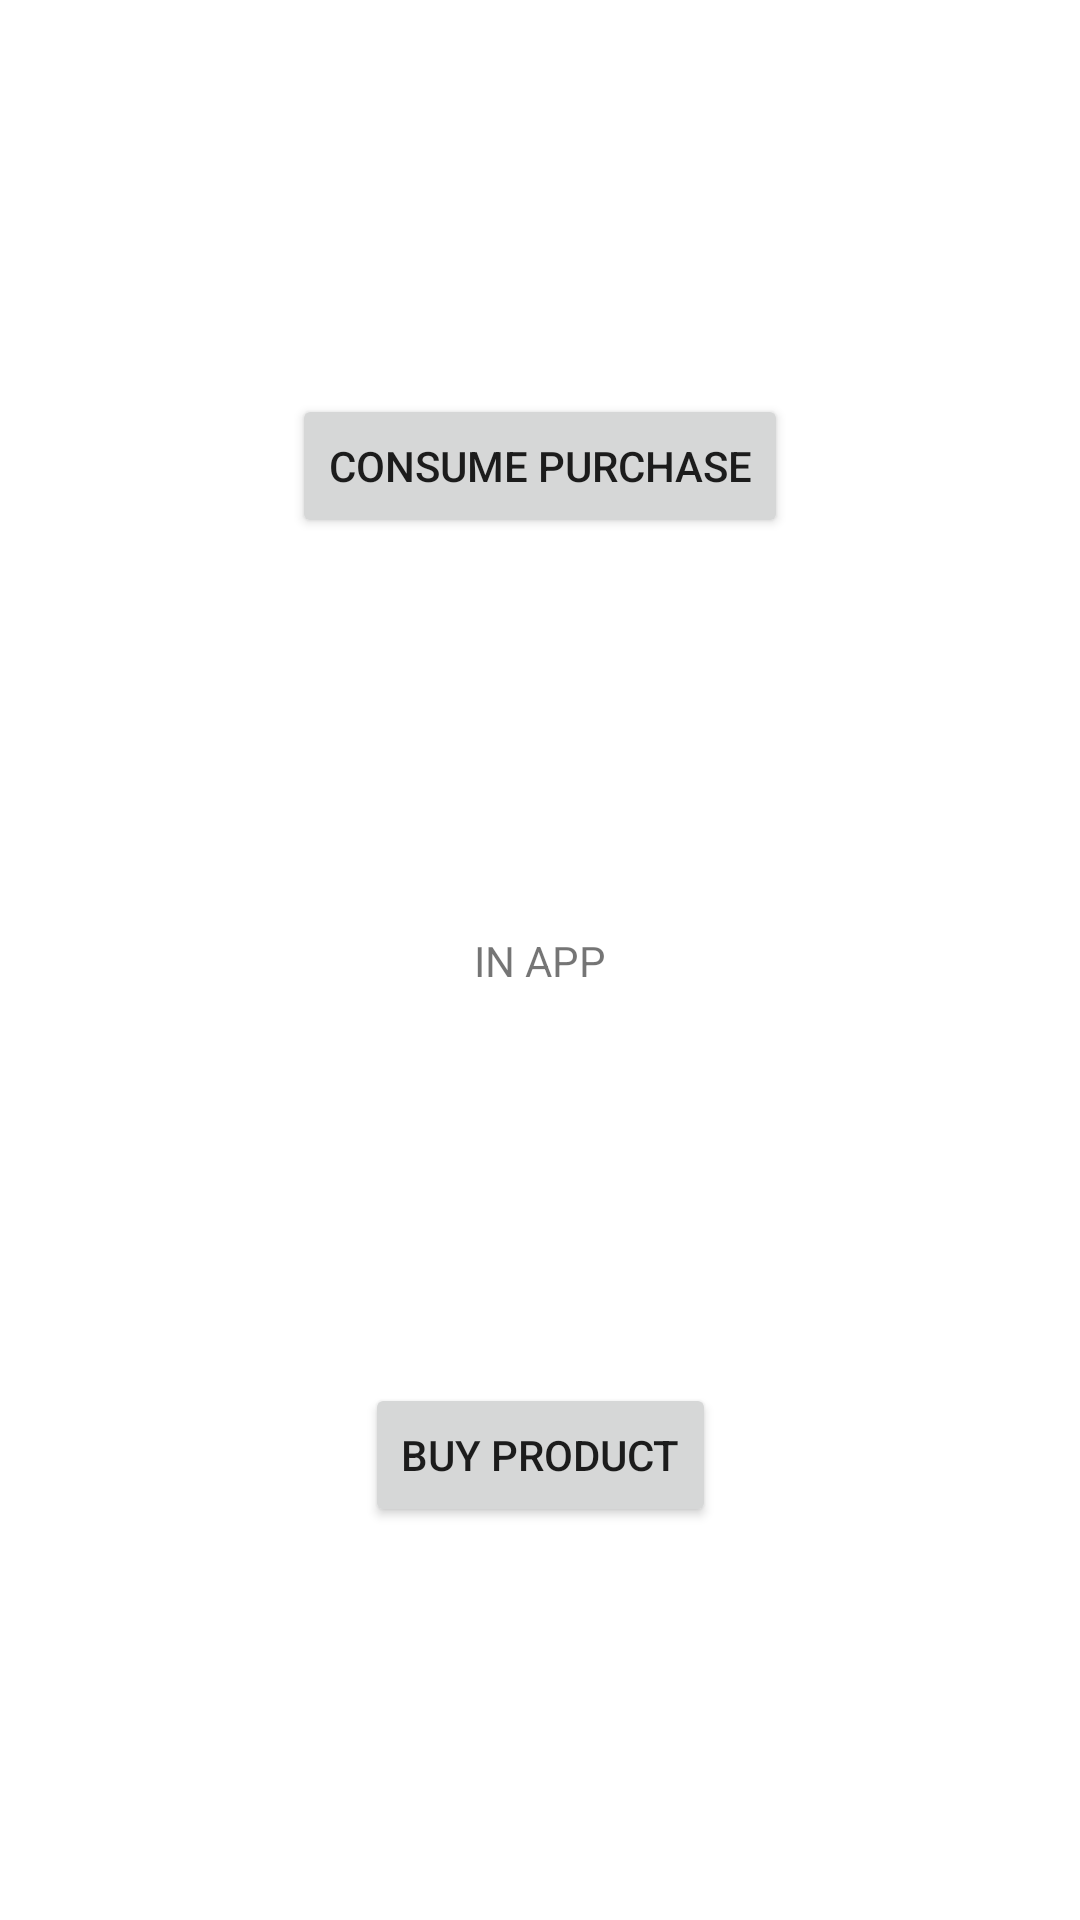

Produce the Android XML layout that renders to this screen, including the resource entries it uses.
<!-- AndroidManifest.xml: fallback theme Theme.MaterialComponents.DayNight.NoActionBar -->
<!-- res/layout/activity_in_app.xml -->
<?xml version="1.0" encoding="utf-8"?>
<layout
    xmlns:android="http://schemas.android.com/apk/res/android"
    xmlns:app="http://schemas.android.com/apk/res-auto"
    xmlns:tools="http://schemas.android.com/tools"
    tools:context="InAppActivity">

    <androidx.constraintlayout.widget.ConstraintLayout
        android:layout_width="match_parent"
        android:layout_height="match_parent"
        tools:context=".InAppActivity">

        <Button
            app:layout_constraintTop_toTopOf="parent"
            app:layout_constraintBottom_toTopOf="@+id/tv"
            app:layout_constraintLeft_toLeftOf="parent"
            app:layout_constraintRight_toRightOf="parent"
            android:text="CONSUME PURCHASE"
            android:layout_width="wrap_content"
            android:layout_height="wrap_content">

        </Button>

        <TextView
            app:layout_constraintTop_toTopOf="parent"
            app:layout_constraintBottom_toBottomOf="parent"
            android:id="@+id/tv"
            app:layout_constraintLeft_toLeftOf="parent"
            app:layout_constraintRight_toRightOf="parent"
            android:text="IN APP"
            android:layout_width="wrap_content"
            android:layout_height="wrap_content"></TextView>


        <Button
            app:layout_constraintBottom_toBottomOf="parent"
            app:layout_constraintTop_toBottomOf="@+id/tv"
            app:layout_constraintLeft_toLeftOf="parent"
            app:layout_constraintRight_toRightOf="parent"
            android:text="BUY PRODUCT"
            android:layout_width="wrap_content"
            android:layout_height="wrap_content">

        </Button>

    </androidx.constraintlayout.widget.ConstraintLayout>
</layout>
<!-- resources referenced by this layout -->
<resources>

</resources>
